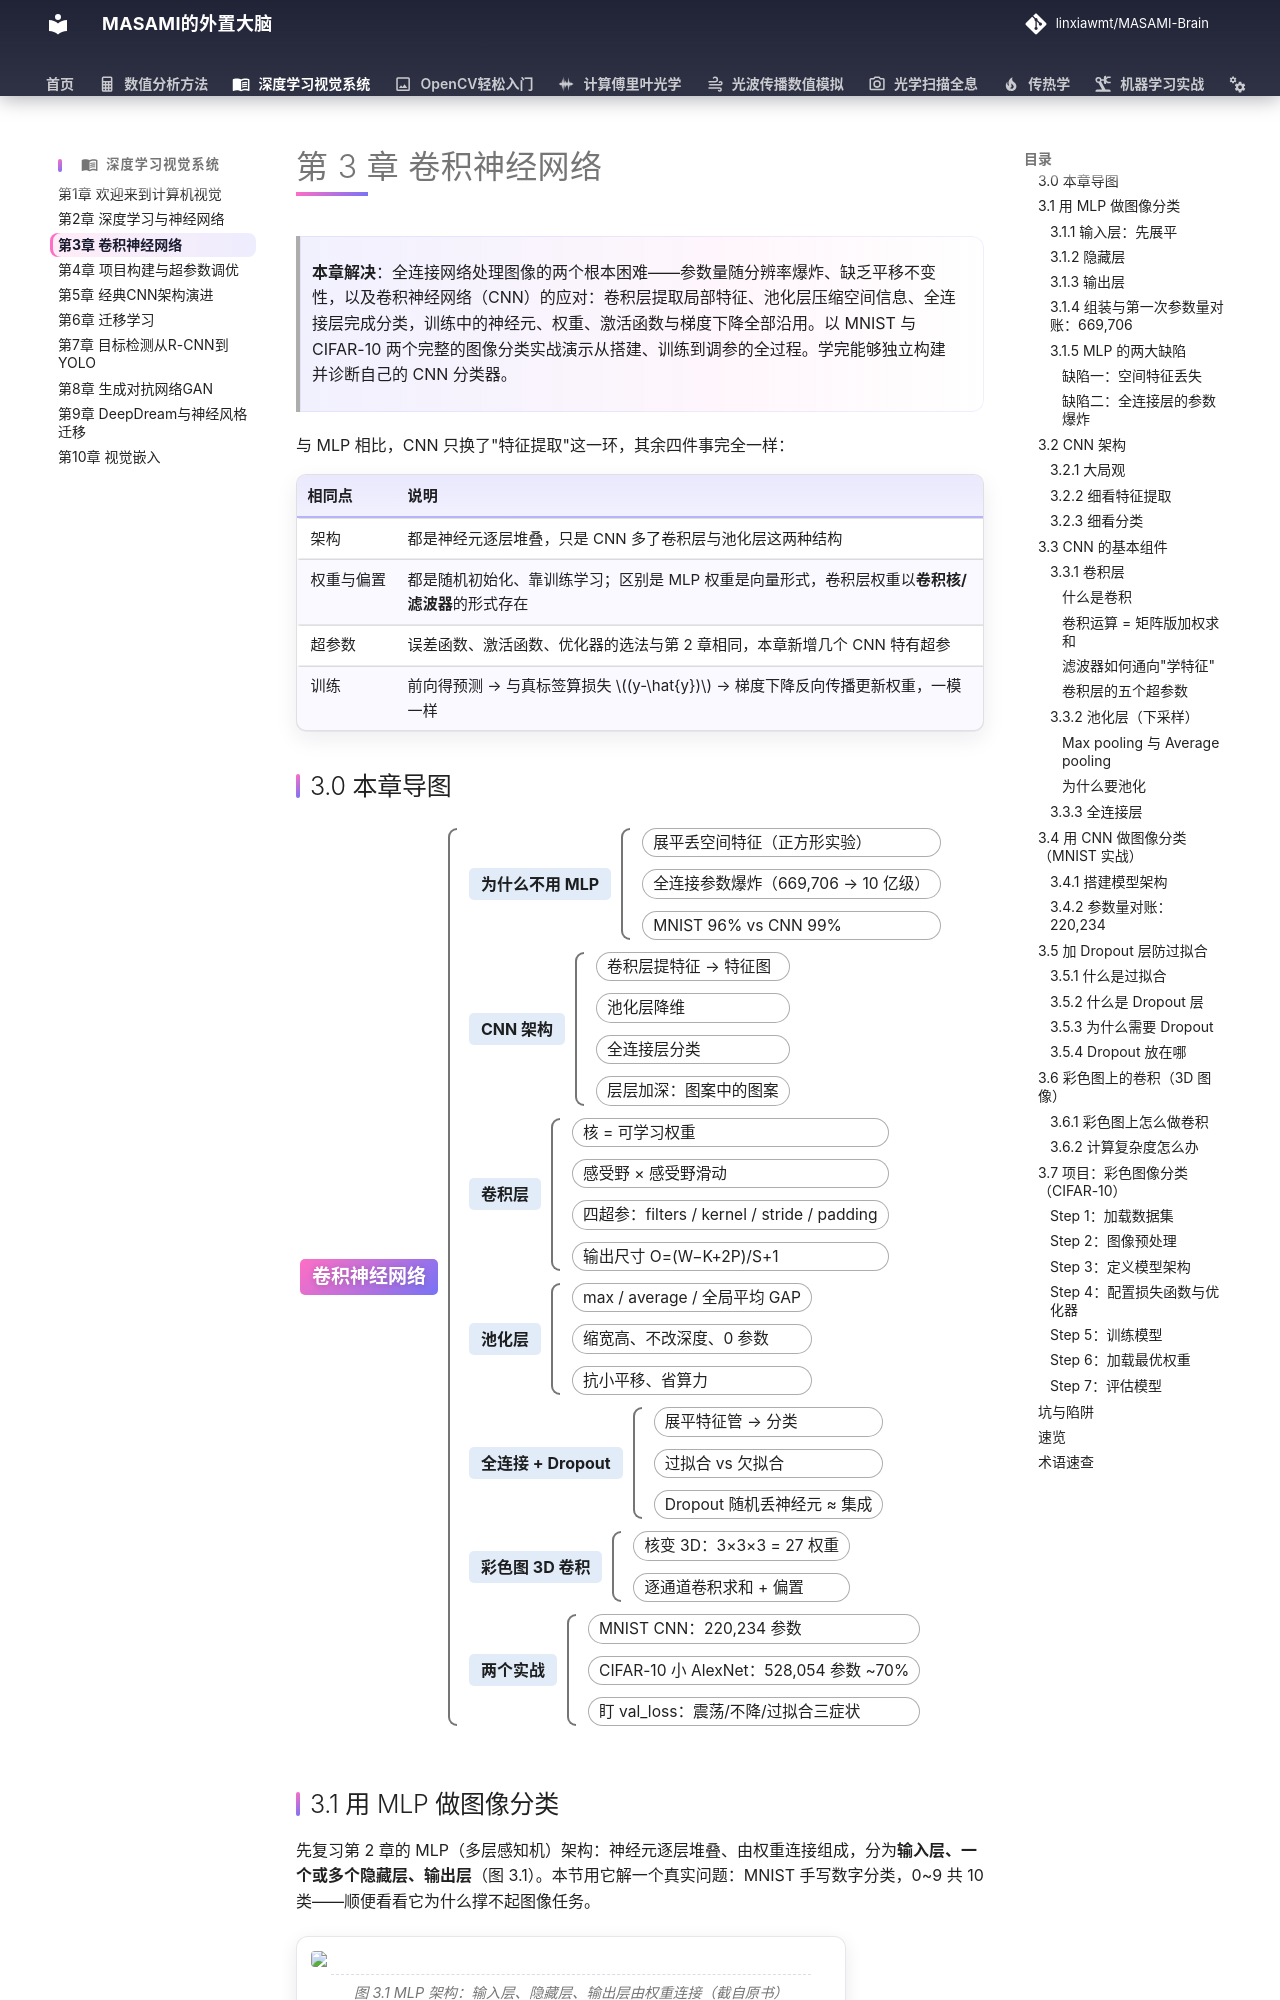

repository: linxiawmt/MASAMI-Brain · page: 深度学习视觉系统/ch03/index.html · generator: mkdocs

# 第 3 章 卷积神经网络

> **本章解决**：全连接网络处理图像的两个根本困难——参数量随分辨率爆炸、缺乏平移不变性，以及卷积神经网络（CNN）的应对：卷积层提取局部特征、池化层压缩空间信息、全连接层完成分类，训练中的神经元、权重、激活函数与梯度下降全部沿用。以 MNIST 与 CIFAR-10 两个完整的图像分类实战演示从搭建、训练到调参的全过程。学完能够独立构建并诊断自己的 CNN 分类器。

与 MLP 相比，CNN 只换了"特征提取"这一环，其余四件事完全一样：

| 相同点 | 说明 |
| --- | --- |
| 架构 | 都是神经元逐层堆叠，只是 CNN 多了卷积层与池化层这两种结构 |
| 权重与偏置 | 都是随机初始化、靠训练学习；区别是 MLP 权重是向量形式，卷积层权重以**卷积核/滤波器**的形式存在 |
| 超参数 | 误差函数、激活函数、优化器的选法与第 2 章相同，本章新增几个 CNN 特有超参 |
| 训练 | 前向得预测 → 与真标签算损失 \((y-\hat{y})\) → 梯度下降反向传播更新权重，一模一样 |
